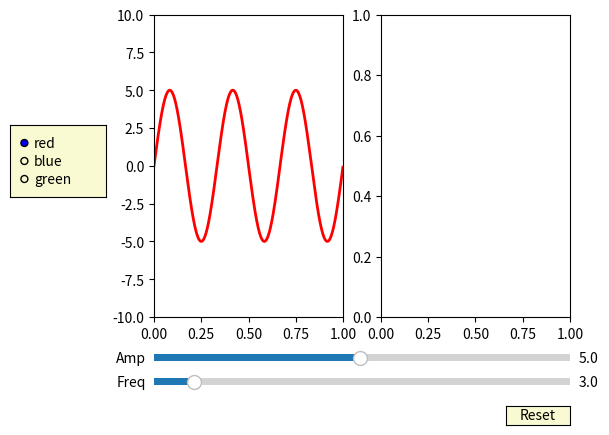

This figure's Python source:
#!/usr/bin/env python3
# -*- coding: utf-8 -*-
"""
Created on Wed Oct 25 14:49:10 2023

@author: matthew

Thoughts:
    
    reconstructed on left, cumulative on right, 
    
    ICs - get these from aux figures.  
    
    time courses?
    
    radio buttons to select ICs.  
    
    


"""

from numpy import pi, sin
import numpy as np
import matplotlib.pyplot as plt
from matplotlib.widgets import Slider, Button, RadioButtons

from pathlib import Path

#%%

print("Running")

#%%

#def licsalert_ic_combiner(licsalert_dir):
    
    
    
licalert_dir = Path("./campi_flegrei_example")
    
    # open the licsbas data.  
    
    # open the ICs.  
    
def open_ics(licsalert_dir):
    """
    """
    
    
    
    
    


def signal(amp, freq):
    return amp * sin(2 * pi * freq * t)

axis_color = 'lightgoldenrodyellow'

fig, axes = plt.subplots(1,2)

ax = axes[0]



# Adjust the subplots region to leave some space for the sliders and buttons
fig.subplots_adjust(left=0.25, bottom=0.25)

t = np.arange(0.0, 1.0, 0.001)
amp_0 = 5
freq_0 = 3

# Draw the initial plot
# The 'line' variable is used for modifying the line later
[line] = ax.plot(t, signal(amp_0, freq_0), linewidth=2, color='red')
ax.set_xlim([0, 1])
ax.set_ylim([-10, 10])

# Add two sliders for tweaking the parameters

# Define an axes area and draw a slider in it
amp_slider_ax  = fig.add_axes([0.25, 0.15, 0.65, 0.03], facecolor=axis_color)
amp_slider = Slider(amp_slider_ax, 'Amp', 0.1, 10.0, valinit=amp_0)

# Draw another slider
freq_slider_ax = fig.add_axes([0.25, 0.1, 0.65, 0.03], facecolor=axis_color)
freq_slider = Slider(freq_slider_ax, 'Freq', 0.1, 30.0, valinit=freq_0)

# Define an action for modifying the line when any slider's value changes
def sliders_on_changed(val):
    line.set_ydata(signal(amp_slider.val, freq_slider.val))
    fig.canvas.draw_idle()
amp_slider.on_changed(sliders_on_changed)
freq_slider.on_changed(sliders_on_changed)

# Add a button for resetting the parameters
reset_button_ax = fig.add_axes([0.8, 0.025, 0.1, 0.04])
reset_button = Button(reset_button_ax, 'Reset', color=axis_color, hovercolor='0.975')
def reset_button_on_clicked(mouse_event):
    freq_slider.reset()
    amp_slider.reset()
reset_button.on_clicked(reset_button_on_clicked)

# Add a set of radio buttons for changing color
color_radios_ax = fig.add_axes([0.025, 0.5, 0.15, 0.15], facecolor=axis_color)
color_radios = RadioButtons(color_radios_ax, ('red', 'blue', 'green'), active=0)
def color_radios_on_clicked(label):
    line.set_color(label)
    fig.canvas.draw_idle()
color_radios.on_clicked(color_radios_on_clicked)

plt.show()
